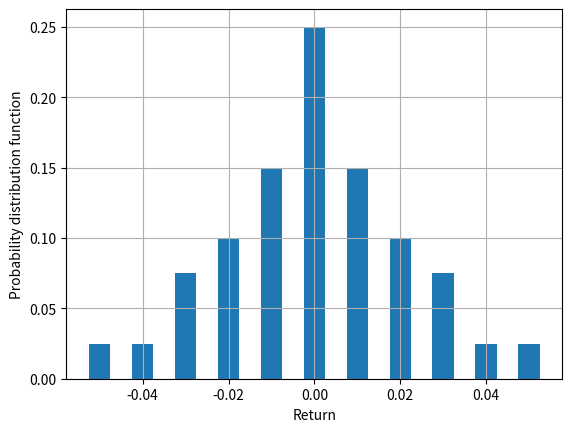
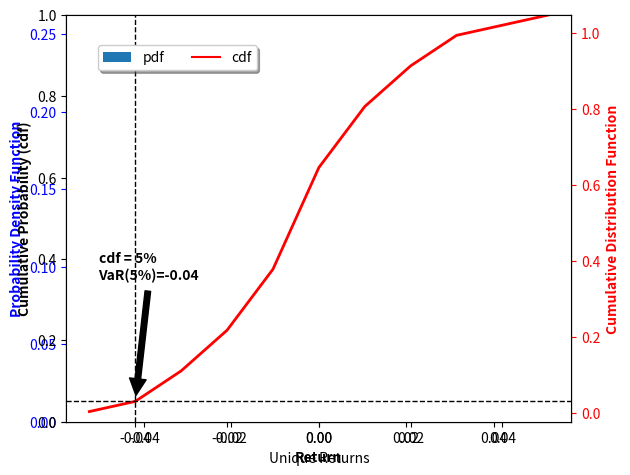
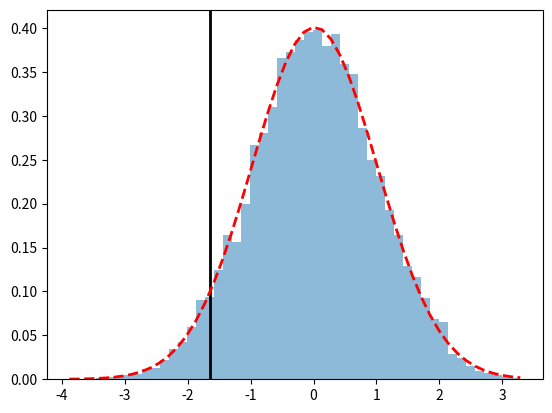

These figures' Python source, in order:
# -*- coding: utf-8 -*-
"""
Created on Mon Feb  5 21:10:03 2018

In this code, we perform the following tasks
    1. demonstrate how to calculate pdf and cdf from raw data
    2. calculate the value of the x variable given cdf number
    3. Calculate the VaR and plot the VaR line
    4. Plot the cdf line together with pdf
    5. use normal random numbers to calculate VaR
[redacted]
"""

#%reset

#from scipy import stats
from scipy.stats import norm
import numpy as np 
import matplotlib.pyplot as plt
import matplotlib.mlab as mlab
#from matplotlib.pyplot import imshow, pause

figure_count = 1

#   ---- disbribution, pdf, cdf example ----
ReturnSample = np.array([-0.05, 
                         -0.04, 
                         -0.03, -0.03, -0.03,
                         -0.02, -0.02,-0.02, -0.02,
                         -0.01, -0.01, -0.01, -0.01, -0.01, -0.01,   
                         0.0, 0.0, 0.0, 0.0, 0.0, 0.0, 0.0, 0.0, 0.0, 0.0,      
                         0.01, 0.01, 0.01, 0.01, 0.01,0.01,
                         0.02, 0.02,0.02, 0.02,
                         0.03, 0.03,0.03,
                         0.04, 
                         0.05
                         ])

ConfidenceLevel = 0.05
ReturnSample_sorted = np.sort(ReturnSample)
num_datapoints = len(ReturnSample_sorted)

CutoffPointID1 = int(ConfidenceLevel*len(ReturnSample))-1
Return_AtThreshold = ReturnSample[CutoffPointID1]

# Calculate pdf
count_uniqRet = np.array(1) # this array tracks how many times each unique return show up in the sample
ret_uniq = np.array(ReturnSample_sorted[0]) # first element of the unique return array
cdf_calculated = np.array(0.0)

count = 1
for i in range(1,num_datapoints):
    #print(i)
    if ReturnSample_sorted[i]!=ReturnSample_sorted[i-1]:
        #cdf_calculated[-1] = cdf_calculated[-1] + count_uniqRet[-1]/num_datapoints
        if count_uniqRet.size==1:
            #count_uniqRet = 1
            pdf_calculated = np.array(count_uniqRet/num_datapoints)
            cdf_calculated = np.array(count_uniqRet/num_datapoints)     
        else:
            count_uniqRet[-1] = count_uniqRet[-1]+1 
            pdf_calculated[-1] = count_uniqRet[-1]/num_datapoints
            cdf_calculated[-1] = cdf_calculated[-2] + count_uniqRet[-1]/num_datapoints
            
        pdf_calculated = np.append(pdf_calculated,1/num_datapoints)
        cdf_calculated = np.append(cdf_calculated,1)
        count_uniqRet = np.append(count_uniqRet,0)
        ret_uniq = np.append(ret_uniq,ReturnSample_sorted[i])
    else:
#        if i==1:
#            count_uniqRet = 2
#            pdf_calculated = np.array(count_uniqRet/num_datapoints)
#            cdf_calculated = np.array(count_uniqRet/num_datapoints)  
        if count_uniqRet.size==1:
            count_uniqRet = count_uniqRet + 1
        else:
            count_uniqRet[-1] = count_uniqRet[-1]+1

        if i==num_datapoints-1:
            count_uniqRet[-1] = count_uniqRet[-1]+1 
            pdf_calculated[-1] = count_uniqRet[-1]/num_datapoints
            cdf_calculated[-1] = cdf_calculated[-2] + count_uniqRet[-1]/num_datapoints

#pdf_calculated1 = np.array(count_uniqRet)/num_datapoints  

# ---- find at which element of the cdf array that the cdf value equal to the 5% threshold
cdf_calculated_LeftTail = cdf_calculated[cdf_calculated <= ConfidenceLevel]
ID_cdf_Threhold = len(cdf_calculated_LeftTail)
# Typo, need to take the following line out
VaR = ret_uniq[ID_cdf_Threhold]

#
# ---- plot pdf with the VaR line -----
#
plt.figure(figure_count)
figure_count = figure_count+1
binWidth = 0.5*(ret_uniq[1] - ret_uniq[0])
#results, bins = np.histogram(myarray, density=True)
#results, bins, patches  = plt.hist(ReturnSample, density = 1, bins=50, histtype='stepfilled', alpha=0.5)
bar = plt.bar(ret_uniq, pdf_calculated,binWidth)
#plt.axvline(x=Return_AtThreshold, linewidth=2, color='r')
#plt.text(Return_AtThreshold+0.003,0.5*max(pdf_calculated),'VaR @ 5%', color='r',fontweight='bold')

plt.xlabel('Return')
plt.ylabel('Probability distribution function')
#plt.title(r'$\mathrm{Histogram\ of\ IQ:}\ \mu=100,\ \sigma=15$')
#plt.axis([40, 160, 0, 0.03])
plt.grid(True)

# ---- Calculate Value At Risk for the 5% Threshold
VaR = ret_uniq[ID_cdf_Threhold-1]

# ---- plot pdf & cdf together

fig, ax1 = plt.subplots()
#ax1.plot(ret_uniq, pdf_calculated,'b-')
binWidth = 0.5*(ret_uniq[1] - ret_uniq[0])
bar = ax1.bar(ret_uniq, pdf_calculated, binWidth,label = 'pdf')
ax1.set_xlabel('Unique Returns')
# Make the y-axis label, ticks and tick labels match the line color.
ax1.set_ylabel('Probability Density Function', color='b',fontweight='bold')
ax1.tick_params('y', colors='b')

ax2 = ax1.twinx()
ax2.plot(ret_uniq, cdf_calculated, 'r-',label = 'cdf')
ax2.set_ylabel('Cumulative Distribution Function', color='r',fontweight='bold')
ax2.tick_params('y', colors='r')

#fig.legend(loc=2)
fig.legend(loc='upper left', bbox_to_anchor=(0.15, 0.92), shadow=True, ncol=2)

fig.tight_layout()
plt.show()

#
# ---- plot cdf with the VaR arrow -----
#

fig = plt.figure(figure_count)
figure_count = figure_count+1

ax = fig.add_subplot(111)
line1 = ax.plot(ret_uniq, cdf_calculated, linewidth=2, color='r')
line2 = ax.axhline(y=ConfidenceLevel, linewidth=1, color='k',linestyle='--')
line3 = ax.axvline(x=VaR, linewidth=1, color='k',linestyle='--')
#plt.text(VaR,3.0*ConfidenceLevel,'cdf = 5%', color='r',fontweight='bold')
ax.annotate('cdf = 5% \nVaR(5%)=-0.04', fontweight = 'bold',xy=(VaR, ConfidenceLevel), xytext=(1.2*VaR, 7.0*ConfidenceLevel),
            arrowprops=dict(facecolor='black', shrink=0.05),
            )

ax.set_ylim(0,1)


plt.xlabel('Return', fontweight = 'bold')
plt.ylabel('Cumulative Probability (cdf)', fontweight = 'bold')


#  --- random number normal distribution exaple

# generate random number
np.random.seed(1234)

Randomdata = np.random.randn(10000, 1)  # 100x1 matrix of N(0, 1) random draws
Randomdata_sorted = sorted(Randomdata)
CutoffPointID = int(ConfidenceLevel*len(Randomdata_sorted))

VaR1 = Randomdata_sorted[CutoffPointID]

# cdf
#cdf_Rand = mlab.normcdf(Randomdata_sorted, loc=0, scale=1)

# best fit of data
(mu, sigma) = norm.fit(Randomdata)

plt.figure(figure_count)
figure_count = figure_count+1
counts, bins, patches = plt.hist(Randomdata, density=True, bins=50, histtype='stepfilled', alpha=0.5)
plt.axvline(x=VaR1, linewidth=2, color='k')
#
# add a 'best fit' line
#y = mlab.normpdf( bins, mu, sigma)
y = norm.pdf(bins, mu, sigma) # new mlab.normpdf doesn't work anymore
l = plt.plot(bins, y, 'r--', linewidth=2)

